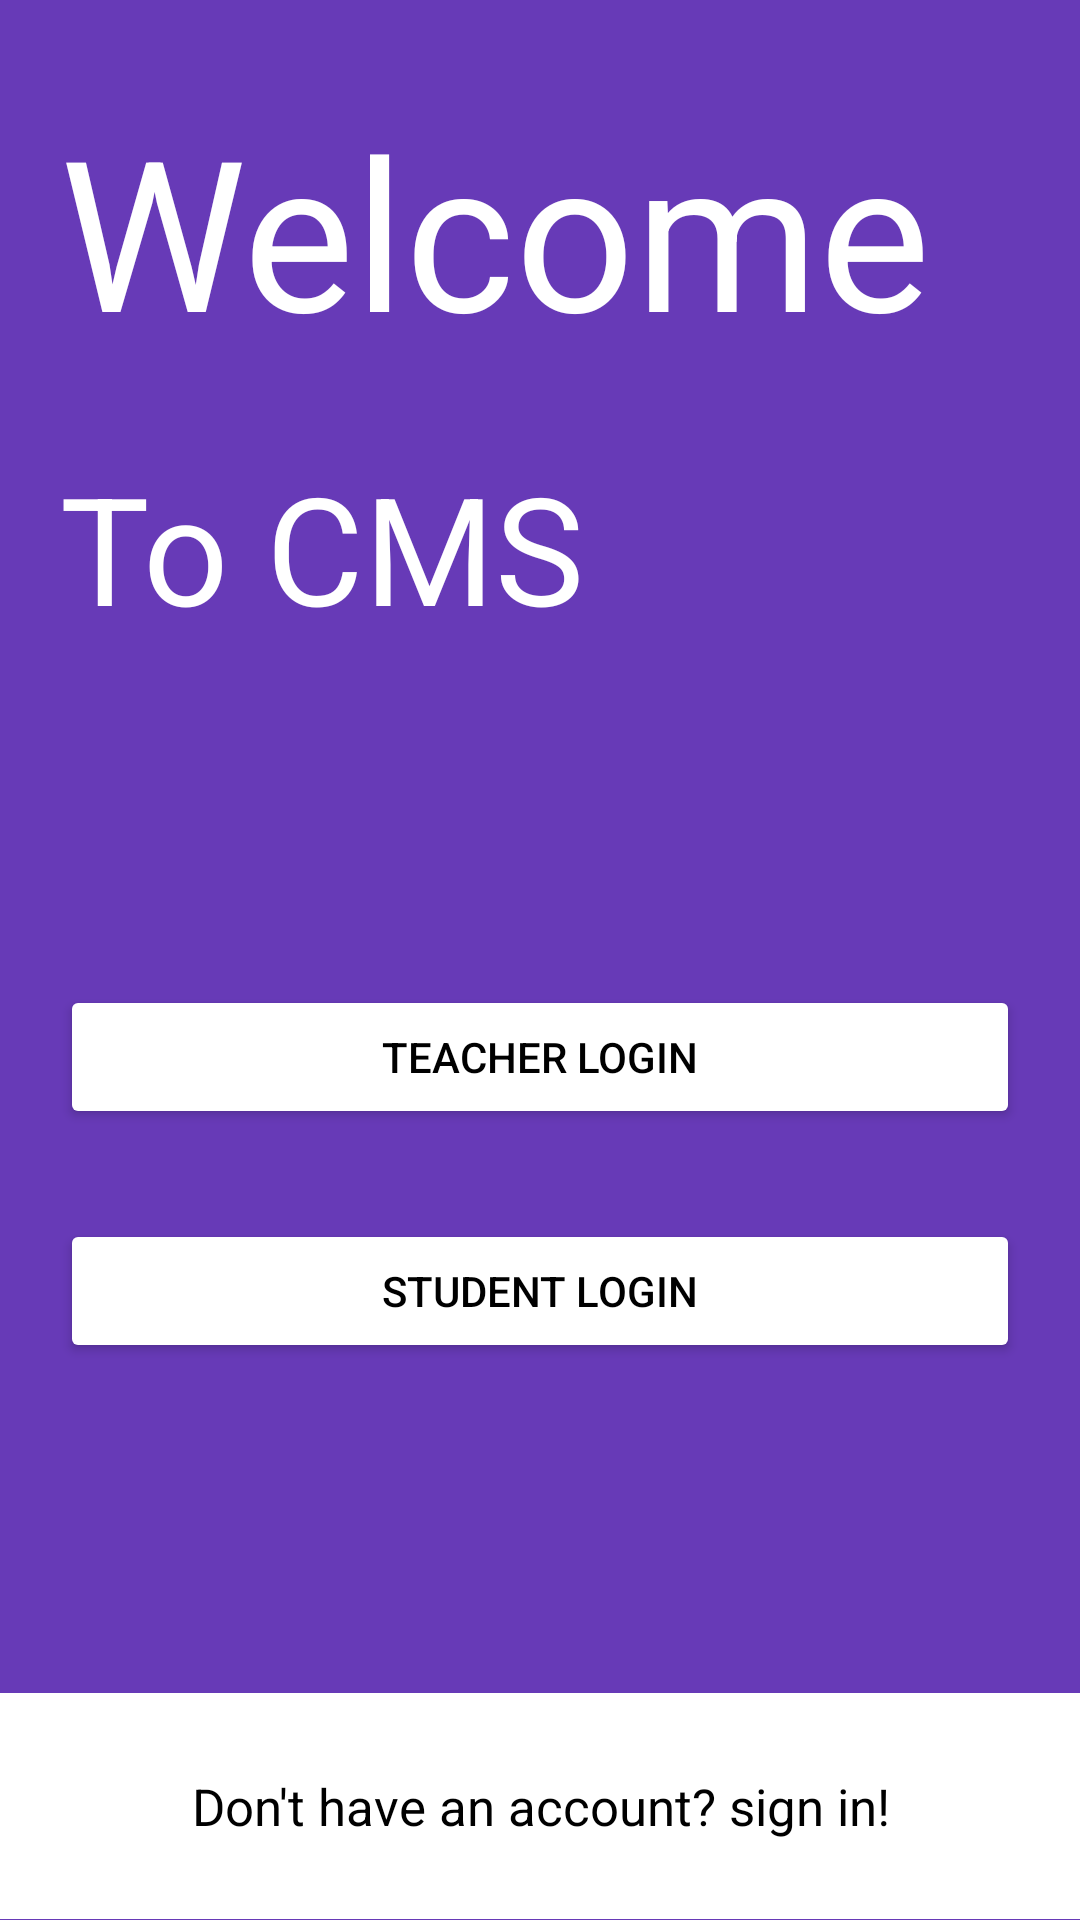

Reconstruct the res/layout file that produces this screen, plus the resources it refers to.
<!-- AndroidManifest.xml: application theme Theme.CMS -->
<!-- res/layout/activity_starting.xml -->
<?xml version="1.0" encoding="utf-8"?>
<androidx.appcompat.widget.LinearLayoutCompat xmlns:android="http://schemas.android.com/apk/res/android"
    xmlns:app="http://schemas.android.com/apk/res-auto"
    xmlns:tools="http://schemas.android.com/tools"
    android:layout_width="match_parent"
    android:layout_height="match_parent"
    tools:context=".StartingActivity"
    android:orientation="vertical"
    android:background="#673AB7"

    >

    <LinearLayout
        android:layout_width="match_parent"
        android:layout_height="0dp"
        android:layout_weight="1"
        android:orientation="vertical"
        android:layout_gravity="bottom"
        android:paddingLeft="20dp"
        android:paddingRight="20dp"
        >

        <TextView
            android:layout_width="match_parent"
            android:layout_height="0dp"
            android:layout_weight="0.4"
            android:text="Welcome"
            android:textSize="70dp"
            android:paddingTop="30dp"
            android:textColor="@color/white"
            />
        <TextView
            android:layout_width="match_parent"
            android:layout_height="0dp"
            android:layout_weight="0.4"
            android:text="To CMS"
            android:textSize="50dp"
            android:textColor="@color/white"
            />


        <Button
            android:id="@+id/teacherLogin"
            android:layout_width="match_parent"
            android:layout_height="wrap_content"
            android:text="TEACHER LOGIN"
            app:backgroundTint="#FFFFFF"
            android:textColor="@color/black"
            android:layout_marginTop="30dp"/>
    </LinearLayout>
    <LinearLayout
        android:layout_width="match_parent"
        android:layout_height="0dp"
        android:layout_weight=".5"
        android:orientation="vertical"
        android:paddingLeft="20dp"
        android:paddingRight="20dp">

        <Button
            android:id="@+id/studentLogin"
            android:layout_width="match_parent"
            android:layout_height="wrap_content"
            android:text="STUDENT LOGIN"
            app:backgroundTint="#FFFFFF"
            android:textColor="@color/black"
            android:layout_marginTop="30dp"/>



    </LinearLayout>
    <TextView
        android:id="@+id/footer"
        android:layout_width="match_parent"
        android:layout_height="0dp"
        android:layout_weight="0.2"
        android:background="@color/white"
        android:gravity="center"
        android:textColor="@color/black"
        android:text="Don't have an account? sign in!"
        android:textSize="17dp"

        >



    </TextView>




</androidx.appcompat.widget.LinearLayoutCompat>
<!-- resources referenced by this layout -->
<resources>
  <color name="black">#FF000000</color>
  <color name="white">#FFFFFFFF</color>
  <style name="Theme.CMS" parent="Theme.MaterialComponents.DayNight.DarkActionBar">
          
          <item name="colorPrimary">@color/purple_500</item>
          <item name="colorPrimaryVariant">@color/purple_700</item>
          <item name="colorOnPrimary">@color/white</item>
          
          <item name="colorSecondary">@color/teal_200</item>
          <item name="colorSecondaryVariant">@color/teal_700</item>
          <item name="colorOnSecondary">@color/black</item>
          
          <item name="android:statusBarColor" tools:targetApi="l">?attr/colorPrimaryVariant</item>
  
          
      </style>
  <color name="purple_500">#FF6200EE</color>
  <color name="purple_700">#FF3700B3</color>
  <color name="teal_200">#FF03DAC5</color>
  <color name="teal_700">#FF018786</color>
</resources>
